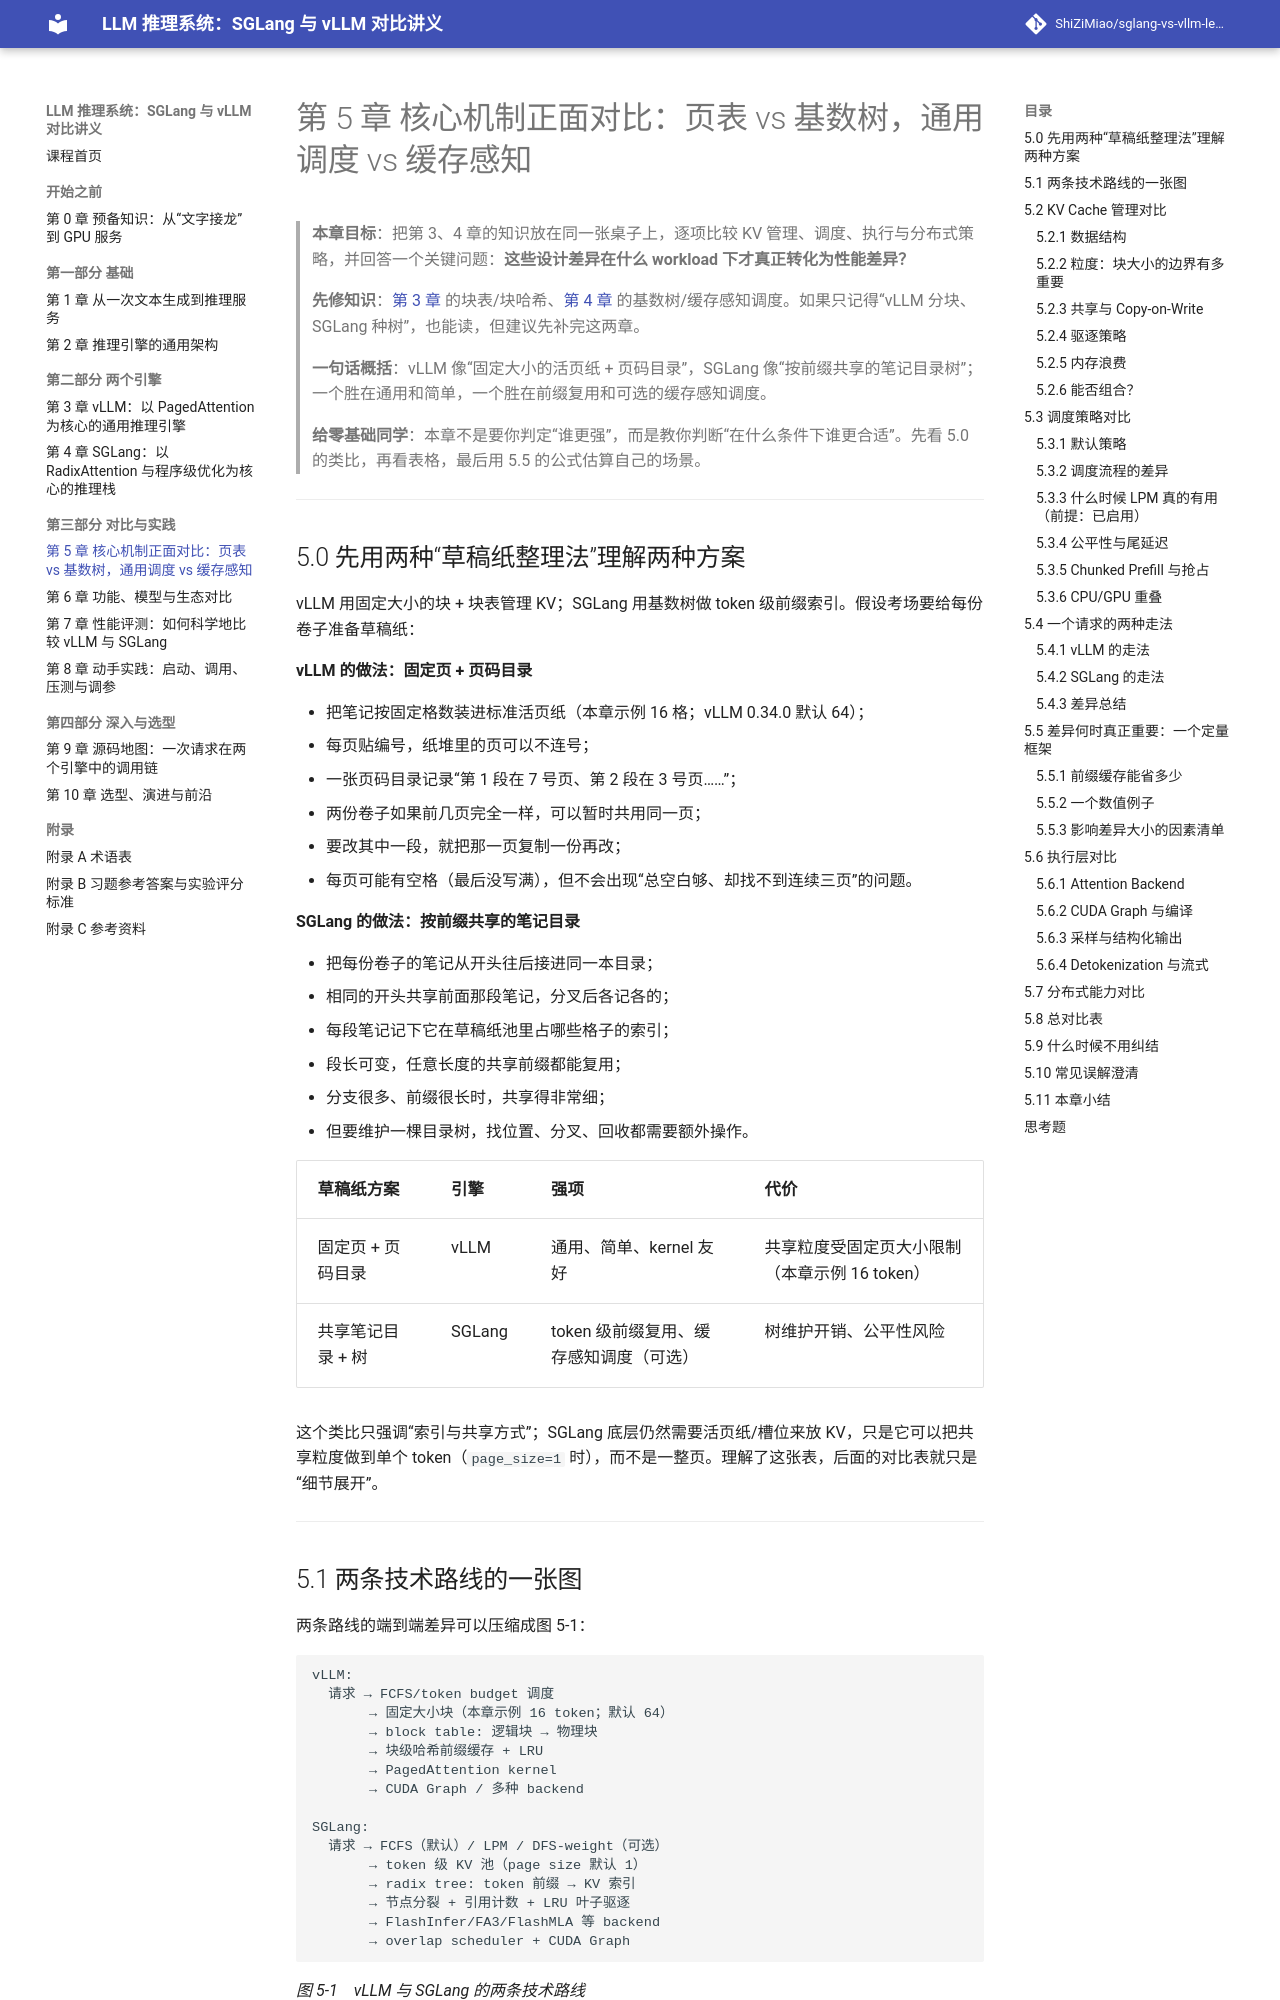

repository: ShiZiMiao/sglang-vs-vllm-lecture · page: 05-mechanism-comparison/index.html · generator: mkdocs

# 第 5 章 核心机制正面对比：页表 vs 基数树，通用调度 vs 缓存感知

> **本章目标**：把第 3、4 章的知识放在同一张桌子上，逐项比较 KV 管理、调度、执行与分布式策略，并回答一个关键问题：**这些设计差异在什么 workload 下才真正转化为性能差异？**
>
> **先修知识**：[第 3 章](03-vllm.md) 的块表/块哈希、[第 4 章](04-sglang.md) 的基数树/缓存感知调度。如果只记得“vLLM 分块、SGLang 种树”，也能读，但建议先补完这两章。
>
> **一句话概括**：vLLM 像“固定大小的活页纸 + 页码目录”，SGLang 像“按前缀共享的笔记目录树”；一个胜在通用和简单，一个胜在前缀复用和可选的缓存感知调度。
>
> **给零基础同学**：本章不是要你判定“谁更强”，而是教你判断“在什么条件下谁更合适”。先看 5.0 的类比，再看表格，最后用 5.5 的公式估算自己的场景。

---

## 5.0 先用两种“草稿纸整理法”理解两种方案

vLLM 用固定大小的块 + 块表管理 KV；SGLang 用基数树做 token 级前缀索引。假设考场要给每份卷子准备草稿纸：

**vLLM 的做法：固定页 + 页码目录**

- 把笔记按固定格数装进标准活页纸（本章示例 16 格；vLLM 0.34.0 默认 64）；
- 每页贴编号，纸堆里的页可以不连号；
- 一张页码目录记录“第 1 段在 7 号页、第 2 段在 3 号页……”；
- 两份卷子如果前几页完全一样，可以暂时共用同一页；
- 要改其中一段，就把那一页复制一份再改；
- 每页可能有空格（最后没写满），但不会出现“总空白够、却找不到连续三页”的问题。

**SGLang 的做法：按前缀共享的笔记目录**

- 把每份卷子的笔记从开头往后接进同一本目录；
- 相同的开头共享前面那段笔记，分叉后各记各的；
- 每段笔记记下它在草稿纸池里占哪些格子的索引；
- 段长可变，任意长度的共享前缀都能复用；
- 分支很多、前缀很长时，共享得非常细；
- 但要维护一棵目录树，找位置、分叉、回收都需要额外操作。

| 草稿纸方案 | 引擎 | 强项 | 代价 |
|---|---|---|---|
| 固定页 + 页码目录 | vLLM | 通用、简单、kernel 友好 | 共享粒度受固定页大小限制（本章示例 16 token） |
| 共享笔记目录 + 树 | SGLang | token 级前缀复用、缓存感知调度（可选） | 树维护开销、公平性风险 |

这个类比只强调“索引与共享方式”；SGLang 底层仍然需要活页纸/槽位来放 KV，只是它可以把共享粒度做到单个 token（`page_size=1` 时），而不是一整页。理解了这张表，后面的对比表就只是“细节展开”。

---
